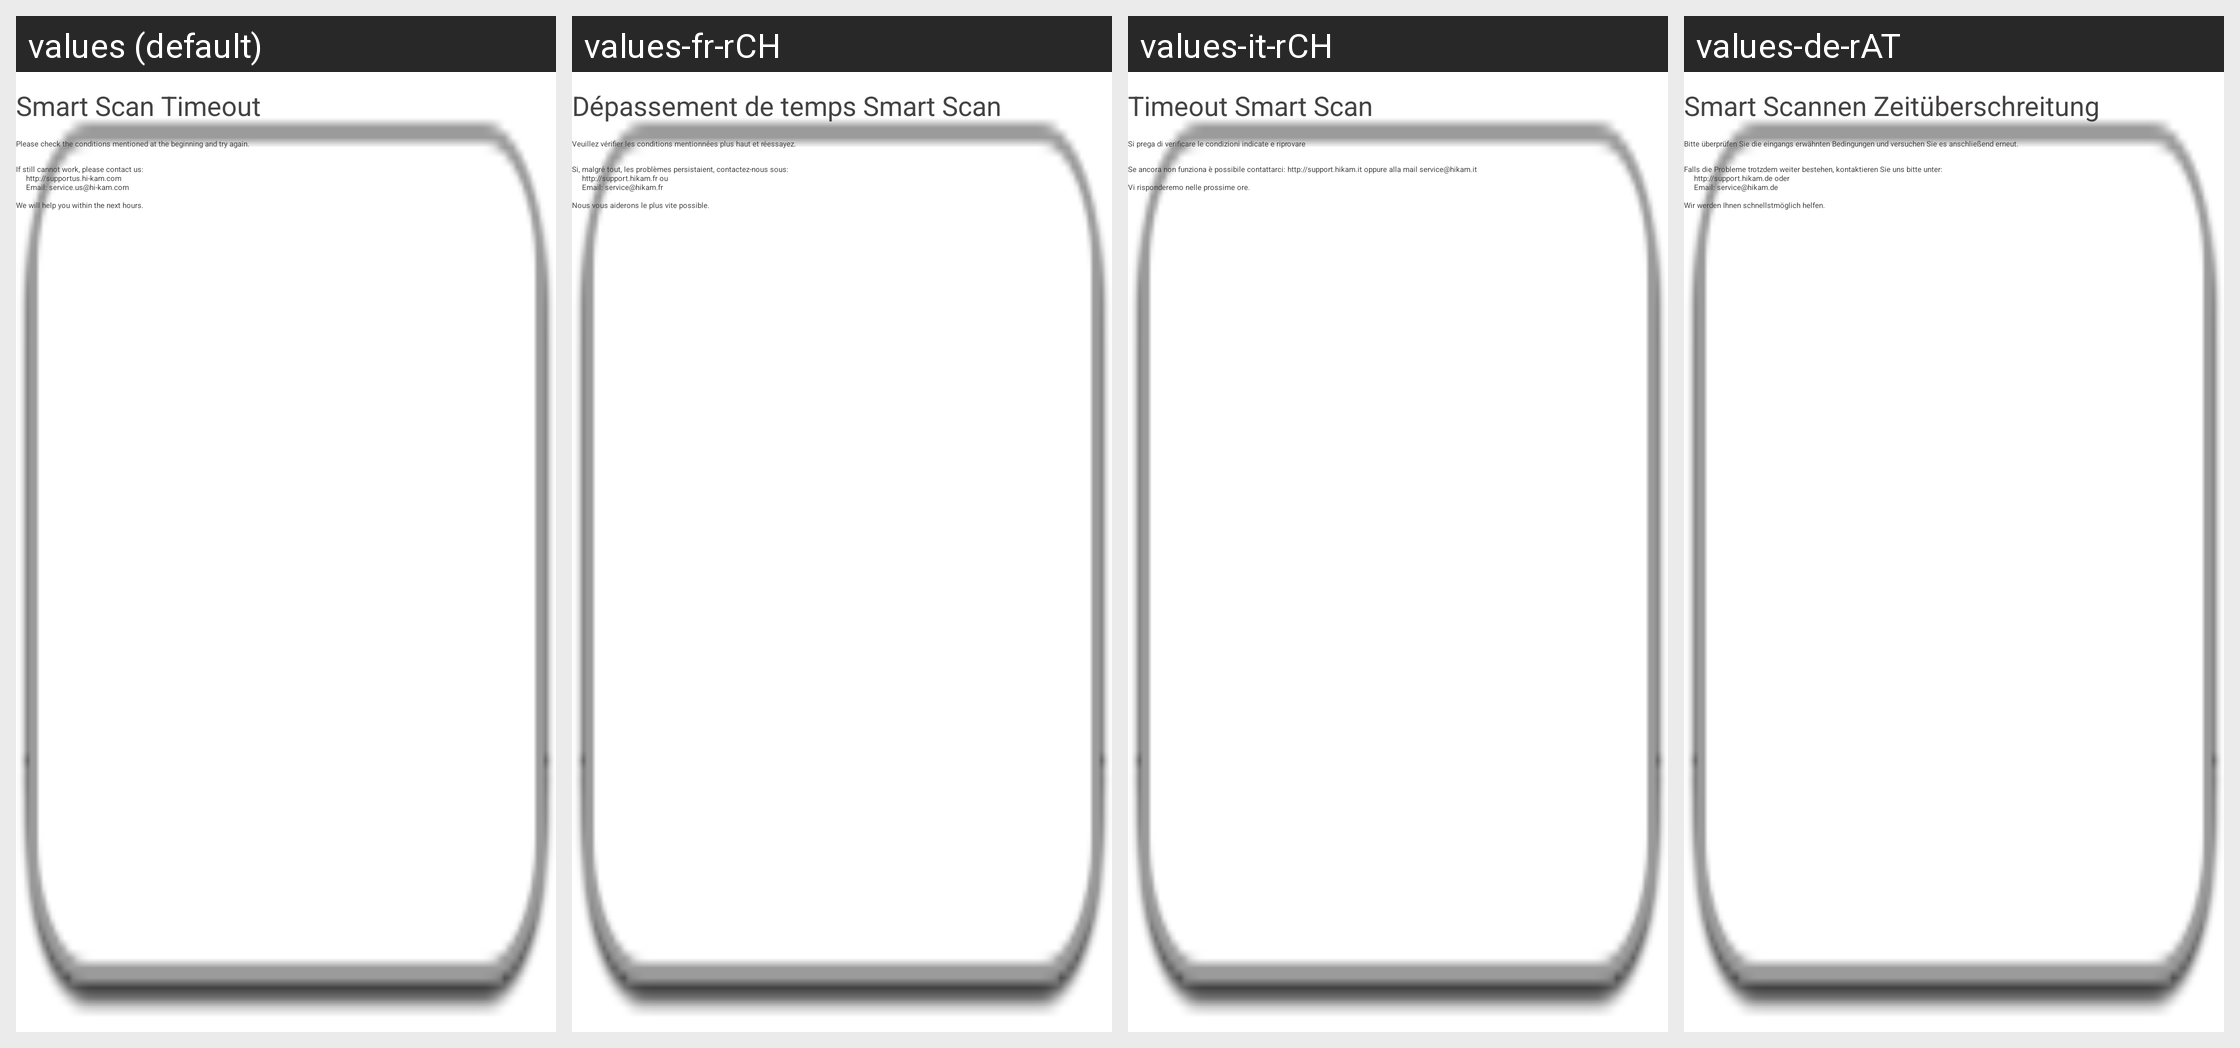

For this localized Android screen grid, give each drawn string resource with its value in every locale shown.
Android screen res/layout/dialog_connect_failed.xml rendered under 4 locales, left to right: values (default), values-fr-rCH, values-it-rCH, values-de-rAT. Device: Nexus 5 (rendered at 1080×1920; each locale shown at half size, 540×960, under a caption strip naming it); theme HiKamBaseTheme.
Other locales in the repository, not shown: values-af, values-am, values-ar, values-az, values-be, values-bg, values-bn, values-bs, values-ca, values-cs, values-da, values-de, values-de-rDE, values-de-rLI, values-el, values-en-rGB, values-es, values-es-rUS, values-et, values-eu, values-fa, values-fi, values-fr, values-fr-rBE, values-fr-rCA, values-gl, values-gu, values-hi, values-hr, values-hu, values-hy, values-in, values-is, values-it, values-iw, values-ja, values-ka, values-kk, values-km, values-kn, values-ko, values-ky, values-lo, values-lt, values-lv, values-mk, values-ml, values-mn, values-mr, values-ms, values-my, values-nb, values-ne, values-nl, values-pa, values-pl, values-pt-rBR, values-pt-rPT, values-ro, values-ru, values-si, values-sk, values-sl, values-sq, values-sr, values-sv, values-sw, values-ta, values-te, values-th, values-tl, values-tr, values-uk, values-ur, values-uz, values-vi, values-zh-rCN, values-zh-rHK, values-zh-rTW, values-zu.
Strings drawn on this screen, with the default value and each locale's value (text and hints the layout hard-codes, and strings that could not be matched under every locale, appear in the picture but are not listed):

connect_failed_info
  values: Smart Scan Timeout
  values-fr-rCH: Dépassement de temps Smart Scan
  values-it-rCH: Timeout Smart Scan
  values-de-rAT: Smart Scannen Zeitüberschreitung

connect_failed_info_1
  values: Please check the conditions mentioned at the beginning and try again.
  values-fr-rCH: Veuillez vérifier les conditions mentionnées plus haut et réessayez.
  values-it-rCH: Si prega di verificare le condizioni indicate e riprovare
  values-de-rAT: Bitte überprüfen Sie die eingangs erwähnten Bedingungen und versuchen Sie es anschließend erneut.

connect_failed_info_2
  values: If still cannot work, please contact us:
      	http://supportus.hi-kam.com
      	Email: service.us@hi-kam.com
  values-fr-rCH: Si, malgré tout, les problèmes persistaient, contactez-nous sous:
      	http://support.hikam.fr ou
      	Email: service@hikam.fr
  values-it-rCH: Se ancora non funziona è possibile contattarci: http://support.hikam.it oppure alla mail service@hikam.it
  values-de-rAT: Falls die Probleme trotzdem weiter bestehen, kontaktieren Sie uns bitte unter:
      	http://support.hikam.de oder
      	Email: service@hikam.de

connect_failed_info_3
  values: We will help you within the next hours.
  values-fr-rCH: Nous vous aiderons le plus vite possible.
  values-it-rCH: Vi risponderemo nelle prossime ore.
  values-de-rAT: Wir werden Ihnen schnellstmöglich helfen.
